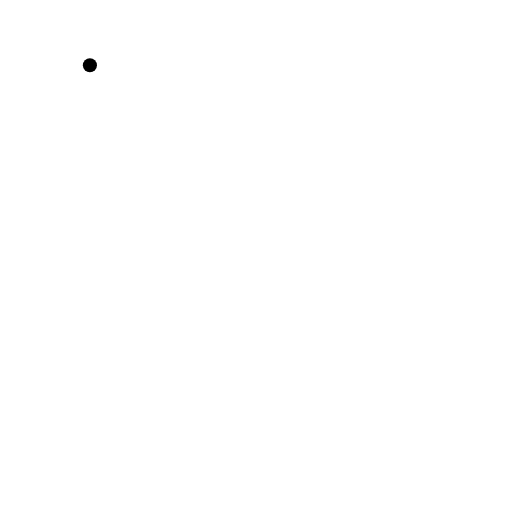
t = 0.00 s
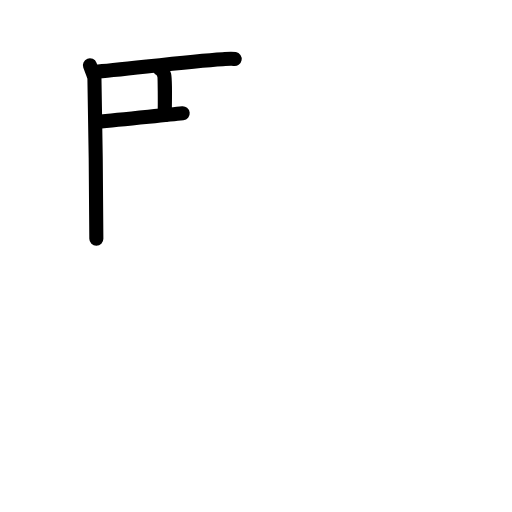
t = 3.25 s
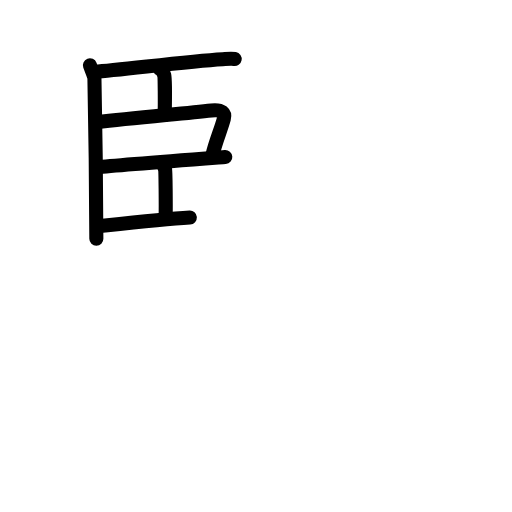
t = 6.38 s
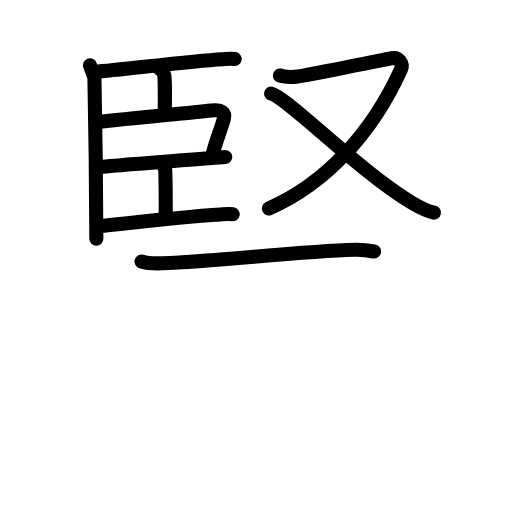
t = 9.58 s
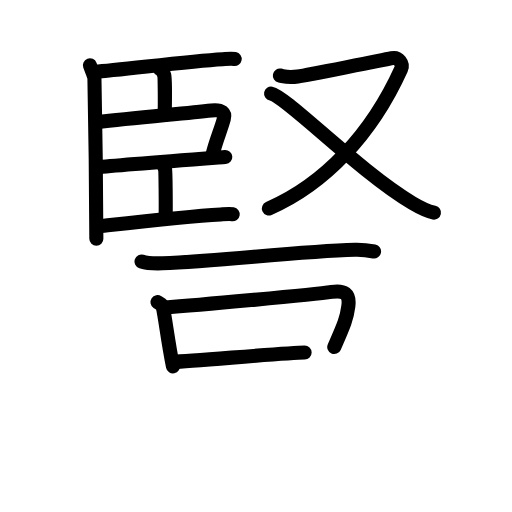
t = 12.75 s
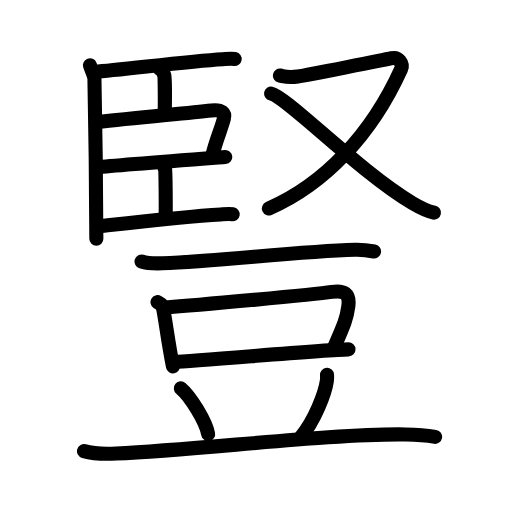
t = 16.00 s

The animated SVG that drew these frames (rendered in a browser with its animation timeline set to each time). Animation: 50 SMIL elements (animate=50); one cycle of 16.00 s.

<?xml version="1.0" encoding="UTF-8"?>
<!--
AniKanjiVG is licensed by CC-BY-SA Paul C. Sommerhoff (https://bitbucket.org/sommerhoff/anikanjivg).
AniKanjiVG uses KanjiVG which is licensed by CC-BY-SA Ulrich Apel (http://kanjivg.tagaini.net).
See also http://creativecommons.org/licenses/by-sa/3.0/
-->
<svg xmlns:kvg='http://kanjivg.tagaini.net' xmlns='http://www.w3.org/2000/svg' width='109' height='109' viewBox='0 0 109 109' style='fill:none;stroke:#000000;stroke-width:3;stroke-linecap:round;stroke-linejoin:round;' id="kvg:kanji_08c4e"><g id="kvg:08c4e" kvg:element="豎"><g id="kvg:08c4e-g1" kvg:position="top"><g id="kvg:08c4e-g2" kvg:element="臣" kvg:position="left"><path id="kvg:08c4e-s1" kvg:type="㇑" d="M19.14,13.9c0.32,0.85,0.85,2.16,0.96,2.59c0.11,0.43,0.47,31.67,0.41,34.34"><animate attributeName="d" begin="0.0s" dur="0.5s" from="M19.14,13.9C19.14,13.9,19.14,13.9,19.14,13.9" to="M19.14,13.9c0.32,0.85,0.85,2.16,0.96,2.59" />
<animate attributeName="d" begin="0.5s" dur="0.5s" from="M19.14,13.9c0.32,0.85,0.85,2.16,0.96,2.59c0,0,0,0,0,0,0" to="M19.14,13.9c0.32,0.85,0.85,2.16,0.96,2.59c0.11,0.43,0.47,31.67,0.41,34.34" />
</path>
<path id="kvg:08c4e-s2" kvg:type="㇐b" d="M20.21,15.26c5.04-0.26,19.21-2.21,27.2-2.66c1.21-0.07,1.94-0.14,2.55-0.03"><animate attributeName="d" begin="1.0s" dur="0.5s" from="M20.21,15.26C20.21,15.26,20.21,15.26,20.21,15.26" to="M20.21,15.26c5.04-0.26,19.21-2.21,27.2-2.66" />
<animate attributeName="d" begin="1.5s" dur="0.5s" from="M20.21,15.26c5.04-0.26,19.21-2.21,27.2-2.66c0,0,0,0,0,0,0" to="M20.21,15.26c5.04-0.26,19.21-2.21,27.2-2.66c1.21-0.07,1.94-0.14,2.55-0.03" />
<animate attributeName="d" begin="0s" dur="1.0s" from="M-100,-100" to="M-100,-100" />
</path>
<path id="kvg:08c4e-s3" kvg:type="㇑a" d="M34.01,14.68c0.53,0.21,0.85,0.95,0.96,1.37c0.11,0.43,0.15,5.77,0.09,8.44"><animate attributeName="d" begin="2.0s" dur="0.5s" from="M34.01,14.68C34.01,14.68,34.01,14.68,34.01,14.68" to="M34.01,14.68c0.53,0.21,0.85,0.95,0.96,1.37" />
<animate attributeName="d" begin="2.5s" dur="0.5s" from="M34.01,14.68c0.53,0.21,0.85,0.95,0.96,1.37c0,0,0,0,0,0,0" to="M34.01,14.68c0.53,0.21,0.85,0.95,0.96,1.37c0.11,0.43,0.15,5.77,0.09,8.44" />
<animate attributeName="d" begin="0s" dur="2.0s" from="M-100,-100" to="M-100,-100" />
</path>
<path id="kvg:08c4e-s4" kvg:type="㇕b" d="M20.57,26.01c8.22-0.92,18.72-1.87,24.43-2.5c2.31-0.26,2.97,0.62,2.66,1.77c-0.55,2.1-1.84,5.1-2.4,7.62"><animate attributeName="d" begin="3.0s" dur="0.3333333333333333s" from="M20.57,26.01C20.57,26.01,20.57,26.01,20.57,26.01" to="M20.57,26.01c8.22-0.92,18.72-1.87,24.43-2.5" />
<animate attributeName="d" begin="3.3333333333333335s" dur="0.3333333333333333s" from="M20.57,26.01c8.22-0.92,18.72-1.87,24.43-2.5c0,0,0,0,0,0,0" to="M20.57,26.01c8.22-0.92,18.72-1.87,24.43-2.5c2.31-0.26,2.97,0.62,2.66,1.77" />
<animate attributeName="d" begin="3.6666666666666665s" dur="0.3333333333333333s" from="M20.57,26.01c8.22-0.92,18.72-1.87,24.43-2.5c2.31-0.26,2.97,0.62,2.66,1.77c0,0,0,0,0,0,0" to="M20.57,26.01c8.22-0.92,18.72-1.87,24.43-2.5c2.31-0.26,2.97,0.62,2.66,1.77c-0.55,2.1-1.84,5.1-2.4,7.62" />
<animate attributeName="d" begin="0s" dur="3.0s" from="M-100,-100" to="M-100,-100" />
</path>
<path id="kvg:08c4e-s5" kvg:type="㇐b" d="M20.75,35.61c3.43-0.37,23.98-1.94,27.21-2.19"><animate attributeName="d" begin="4.0s" dur="1.0s" from="M20.75,35.61C20.75,35.61,20.75,35.61,20.75,35.61" to="M20.75,35.61c3.43-0.37,23.98-1.94,27.21-2.19" />
<animate attributeName="d" begin="0s" dur="4.0s" from="M-100,-100" to="M-100,-100" />
</path>
<path id="kvg:08c4e-s6" kvg:type="㇑a" d="M34.18,34.64c0.53,0.21,0.85,0.95,0.96,1.37c0.11,0.42,0.18,7.69,0.12,10.36"><animate attributeName="d" begin="5.0s" dur="0.5s" from="M34.18,34.64C34.18,34.64,34.18,34.64,34.18,34.64" to="M34.18,34.64c0.53,0.21,0.85,0.95,0.96,1.37" />
<animate attributeName="d" begin="5.5s" dur="0.5s" from="M34.18,34.64c0.53,0.21,0.85,0.95,0.96,1.37c0,0,0,0,0,0,0" to="M34.18,34.64c0.53,0.21,0.85,0.95,0.96,1.37c0.11,0.42,0.18,7.69,0.12,10.36" />
<animate attributeName="d" begin="0s" dur="5.0s" from="M-100,-100" to="M-100,-100" />
</path>
<path id="kvg:08c4e-s7" kvg:type="㇐b" d="M20.7,48.21c3.43-0.37,18.3-2.11,26.29-2.56c1.21-0.07,1.94-0.13,2.55-0.03"><animate attributeName="d" begin="6.0s" dur="0.5s" from="M20.7,48.21C20.7,48.21,20.7,48.21,20.7,48.21" to="M20.7,48.21c3.43-0.37,18.3-2.11,26.29-2.56" />
<animate attributeName="d" begin="6.5s" dur="0.5s" from="M20.7,48.21c3.43-0.37,18.3-2.11,26.29-2.56c0,0,0,0,0,0,0" to="M20.7,48.21c3.43-0.37,18.3-2.11,26.29-2.56c1.21-0.07,1.94-0.13,2.55-0.03" />
<animate attributeName="d" begin="0s" dur="6.0s" from="M-100,-100" to="M-100,-100" />
</path>
</g>
<g id="kvg:08c4e-g3" kvg:element="又" kvg:position="right"><path id="kvg:08c4e-s8" kvg:type="㇇" d="M59.58,16.08c1.06,0.21,1.69,0.53,3.81,0.21c2.12-0.32,18.56-3.58,20.01-3.9c1.46-0.32,2.51,1.17,1.99,2.33c-6.23,13.79-16.22,24.47-28.15,29.67"><animate attributeName="d" begin="7.0s" dur="0.25s" from="M59.58,16.08C59.58,16.08,59.58,16.08,59.58,16.08" to="M59.58,16.08c1.06,0.21,1.69,0.53,3.81,0.21" />
<animate attributeName="d" begin="7.25s" dur="0.25s" from="M59.58,16.08c1.06,0.21,1.69,0.53,3.81,0.21c0,0,0,0,0,0,0" to="M59.58,16.08c1.06,0.21,1.69,0.53,3.81,0.21c2.12-0.32,18.56-3.58,20.01-3.9" />
<animate attributeName="d" begin="7.5s" dur="0.25s" from="M59.58,16.08c1.06,0.21,1.69,0.53,3.81,0.21c2.12-0.32,18.56-3.58,20.01-3.9c0,0,0,0,0,0,0" to="M59.58,16.08c1.06,0.21,1.69,0.53,3.81,0.21c2.12-0.32,18.56-3.58,20.01-3.9c1.46-0.32,2.51,1.17,1.99,2.33" />
<animate attributeName="d" begin="7.75s" dur="0.25s" from="M59.58,16.08c1.06,0.21,1.69,0.53,3.81,0.21c2.12-0.32,18.56-3.58,20.01-3.9c1.46-0.32,2.51,1.17,1.99,2.33c0,0,0,0,0,0,0" to="M59.58,16.08c1.06,0.21,1.69,0.53,3.81,0.21c2.12-0.32,18.56-3.58,20.01-3.9c1.46-0.32,2.51,1.17,1.99,2.33c-6.23,13.79-16.22,24.47-28.15,29.67" />
<animate attributeName="d" begin="0s" dur="7.0s" from="M-100,-100" to="M-100,-100" />
</path>
<path id="kvg:08c4e-s9" kvg:type="㇏" d="M57.71,19.93c3.21,0.6,18.88,16.69,30.05,23.28c1.74,1.03,3.01,1.71,4.63,2.05"><animate attributeName="d" begin="8.0s" dur="0.5s" from="M57.71,19.93C57.71,19.93,57.71,19.93,57.71,19.93" to="M57.71,19.93c3.21,0.6,18.88,16.69,30.05,23.28" />
<animate attributeName="d" begin="8.5s" dur="0.5s" from="M57.71,19.93c3.21,0.6,18.88,16.69,30.05,23.28c0,0,0,0,0,0,0" to="M57.71,19.93c3.21,0.6,18.88,16.69,30.05,23.28c1.74,1.03,3.01,1.71,4.63,2.05" />
<animate attributeName="d" begin="0s" dur="8.0s" from="M-100,-100" to="M-100,-100" />
</path>
</g>
</g>
<g id="kvg:08c4e-g4" kvg:element="豆" kvg:position="bottom" kvg:radical="general"><g id="kvg:08c4e-g5" kvg:position="top"><path id="kvg:08c4e-s10" kvg:type="㇐" d="M30.13,55.67c1.16,0.38,3.27,0.42,4.43,0.38c12.02-0.44,28.93-2.55,41.03-2.88c1.92-0.05,3.08,0.18,4.04,0.37"><animate attributeName="d" begin="9.0s" dur="0.3333333333333333s" from="M30.13,55.67C30.13,55.67,30.13,55.67,30.13,55.67" to="M30.13,55.67c1.16,0.38,3.27,0.42,4.43,0.38" />
<animate attributeName="d" begin="9.333333333333334s" dur="0.3333333333333333s" from="M30.13,55.67c1.16,0.38,3.27,0.42,4.43,0.38c0,0,0,0,0,0,0" to="M30.13,55.67c1.16,0.38,3.27,0.42,4.43,0.38c12.02-0.44,28.93-2.55,41.03-2.88" />
<animate attributeName="d" begin="9.666666666666666s" dur="0.3333333333333333s" from="M30.13,55.67c1.16,0.38,3.27,0.42,4.43,0.38c12.02-0.44,28.93-2.55,41.03-2.88c0,0,0,0,0,0,0" to="M30.13,55.67c1.16,0.38,3.27,0.42,4.43,0.38c12.02-0.44,28.93-2.55,41.03-2.88c1.92-0.05,3.08,0.18,4.04,0.37" />
<animate attributeName="d" begin="0s" dur="9.0s" from="M-100,-100" to="M-100,-100" />
</path>
</g>
<g id="kvg:08c4e-g6" kvg:position="bottom"><g id="kvg:08c4e-g7" kvg:element="口"><path id="kvg:08c4e-s11" kvg:type="㇑" d="M33.53,64.32c0.45,0.3,1.03,0.53,1.11,0.92c0.61,2.85,1.11,7.51,2.18,12.77"><animate attributeName="d" begin="10.0s" dur="0.5s" from="M33.53,64.32C33.53,64.32,33.53,64.32,33.53,64.32" to="M33.53,64.32c0.45,0.3,1.03,0.53,1.11,0.92" />
<animate attributeName="d" begin="10.5s" dur="0.5s" from="M33.53,64.32c0.45,0.3,1.03,0.53,1.11,0.92c0,0,0,0,0,0,0" to="M33.53,64.32c0.45,0.3,1.03,0.53,1.11,0.92c0.61,2.85,1.11,7.51,2.18,12.77" />
<animate attributeName="d" begin="0s" dur="10.0s" from="M-100,-100" to="M-100,-100" />
</path>
<path id="kvg:08c4e-s12" kvg:type="㇕b" d="M34.77,65.51c6.18-0.48,31.7-2.74,35.86-3.37c2.62-0.4,3.87,0.35,3.53,3.02c-0.32,2.58-0.88,3.95-3,8.72"><animate attributeName="d" begin="11.0s" dur="0.3333333333333333s" from="M34.77,65.51C34.77,65.51,34.77,65.51,34.77,65.51" to="M34.77,65.51c6.18-0.48,31.7-2.74,35.86-3.37" />
<animate attributeName="d" begin="11.333333333333334s" dur="0.3333333333333333s" from="M34.77,65.51c6.18-0.48,31.7-2.74,35.86-3.37c0,0,0,0,0,0,0" to="M34.77,65.51c6.18-0.48,31.7-2.74,35.86-3.37c2.62-0.4,3.87,0.35,3.53,3.02" />
<animate attributeName="d" begin="11.666666666666666s" dur="0.3333333333333333s" from="M34.77,65.51c6.18-0.48,31.7-2.74,35.86-3.37c2.62-0.4,3.87,0.35,3.53,3.02c0,0,0,0,0,0,0" to="M34.77,65.51c6.18-0.48,31.7-2.74,35.86-3.37c2.62-0.4,3.87,0.35,3.53,3.02c-0.32,2.58-0.88,3.95-3,8.72" />
<animate attributeName="d" begin="0s" dur="11.0s" from="M-100,-100" to="M-100,-100" />
</path>
<path id="kvg:08c4e-s13" kvg:type="㇐b" d="M36.83,77.05c6.11-0.25,32.18-2.61,37.36-2.67"><animate attributeName="d" begin="12.0s" dur="1.0s" from="M36.83,77.05C36.83,77.05,36.83,77.05,36.83,77.05" to="M36.83,77.05c6.11-0.25,32.18-2.61,37.36-2.67" />
<animate attributeName="d" begin="0s" dur="12.0s" from="M-100,-100" to="M-100,-100" />
</path>
</g>
<path id="kvg:08c4e-s14" kvg:type="㇔" d="M38.5,82.67c2.05,1.71,5.3,7.05,5.81,9.72"><animate attributeName="d" begin="13.0s" dur="1.0s" from="M38.5,82.67C38.5,82.67,38.5,82.67,38.5,82.67" to="M38.5,82.67c2.05,1.71,5.3,7.05,5.81,9.72" />
<animate attributeName="d" begin="0s" dur="13.0s" from="M-100,-100" to="M-100,-100" />
</path>
<path id="kvg:08c4e-s15" kvg:type="㇒" d="M69.62,79.81c0.02,0.31,0.03,0.81-0.03,1.26c-0.38,2.66-2.59,8.49-5.61,12.06"><animate attributeName="d" begin="14.0s" dur="0.5s" from="M69.62,79.81C69.62,79.81,69.62,79.81,69.62,79.81" to="M69.62,79.81c0.02,0.31,0.03,0.81-0.03,1.26" />
<animate attributeName="d" begin="14.5s" dur="0.5s" from="M69.62,79.81c0.02,0.31,0.03,0.81-0.03,1.26c0,0,0,0,0,0,0" to="M69.62,79.81c0.02,0.31,0.03,0.81-0.03,1.26c-0.38,2.66-2.59,8.49-5.61,12.06" />
<animate attributeName="d" begin="0s" dur="14.0s" from="M-100,-100" to="M-100,-100" />
</path>
<path id="kvg:08c4e-s16" kvg:type="㇐" d="M17.88,96.04c1.79,0.52,5.07,0.61,6.85,0.52c18.6-0.88,46.19-4.3,61.64-4.07c2.98,0.04,4.77,0.25,6.26,0.51"><animate attributeName="d" begin="15.0s" dur="0.3333333333333333s" from="M17.88,96.04C17.88,96.04,17.88,96.04,17.88,96.04" to="M17.88,96.04c1.79,0.52,5.07,0.61,6.85,0.52" />
<animate attributeName="d" begin="15.333333333333334s" dur="0.3333333333333333s" from="M17.88,96.04c1.79,0.52,5.07,0.61,6.85,0.52c0,0,0,0,0,0,0" to="M17.88,96.04c1.79,0.52,5.07,0.61,6.85,0.52c18.6-0.88,46.19-4.3,61.64-4.07" />
<animate attributeName="d" begin="15.666666666666666s" dur="0.3333333333333333s" from="M17.88,96.04c1.79,0.52,5.07,0.61,6.85,0.52c18.6-0.88,46.19-4.3,61.64-4.07c0,0,0,0,0,0,0" to="M17.88,96.04c1.79,0.52,5.07,0.61,6.85,0.52c18.6-0.88,46.19-4.3,61.64-4.07c2.98,0.04,4.77,0.25,6.26,0.51" />
<animate attributeName="d" begin="0s" dur="15.0s" from="M-100,-100" to="M-100,-100" />
</path>
</g>
</g>
</g>
</svg>
